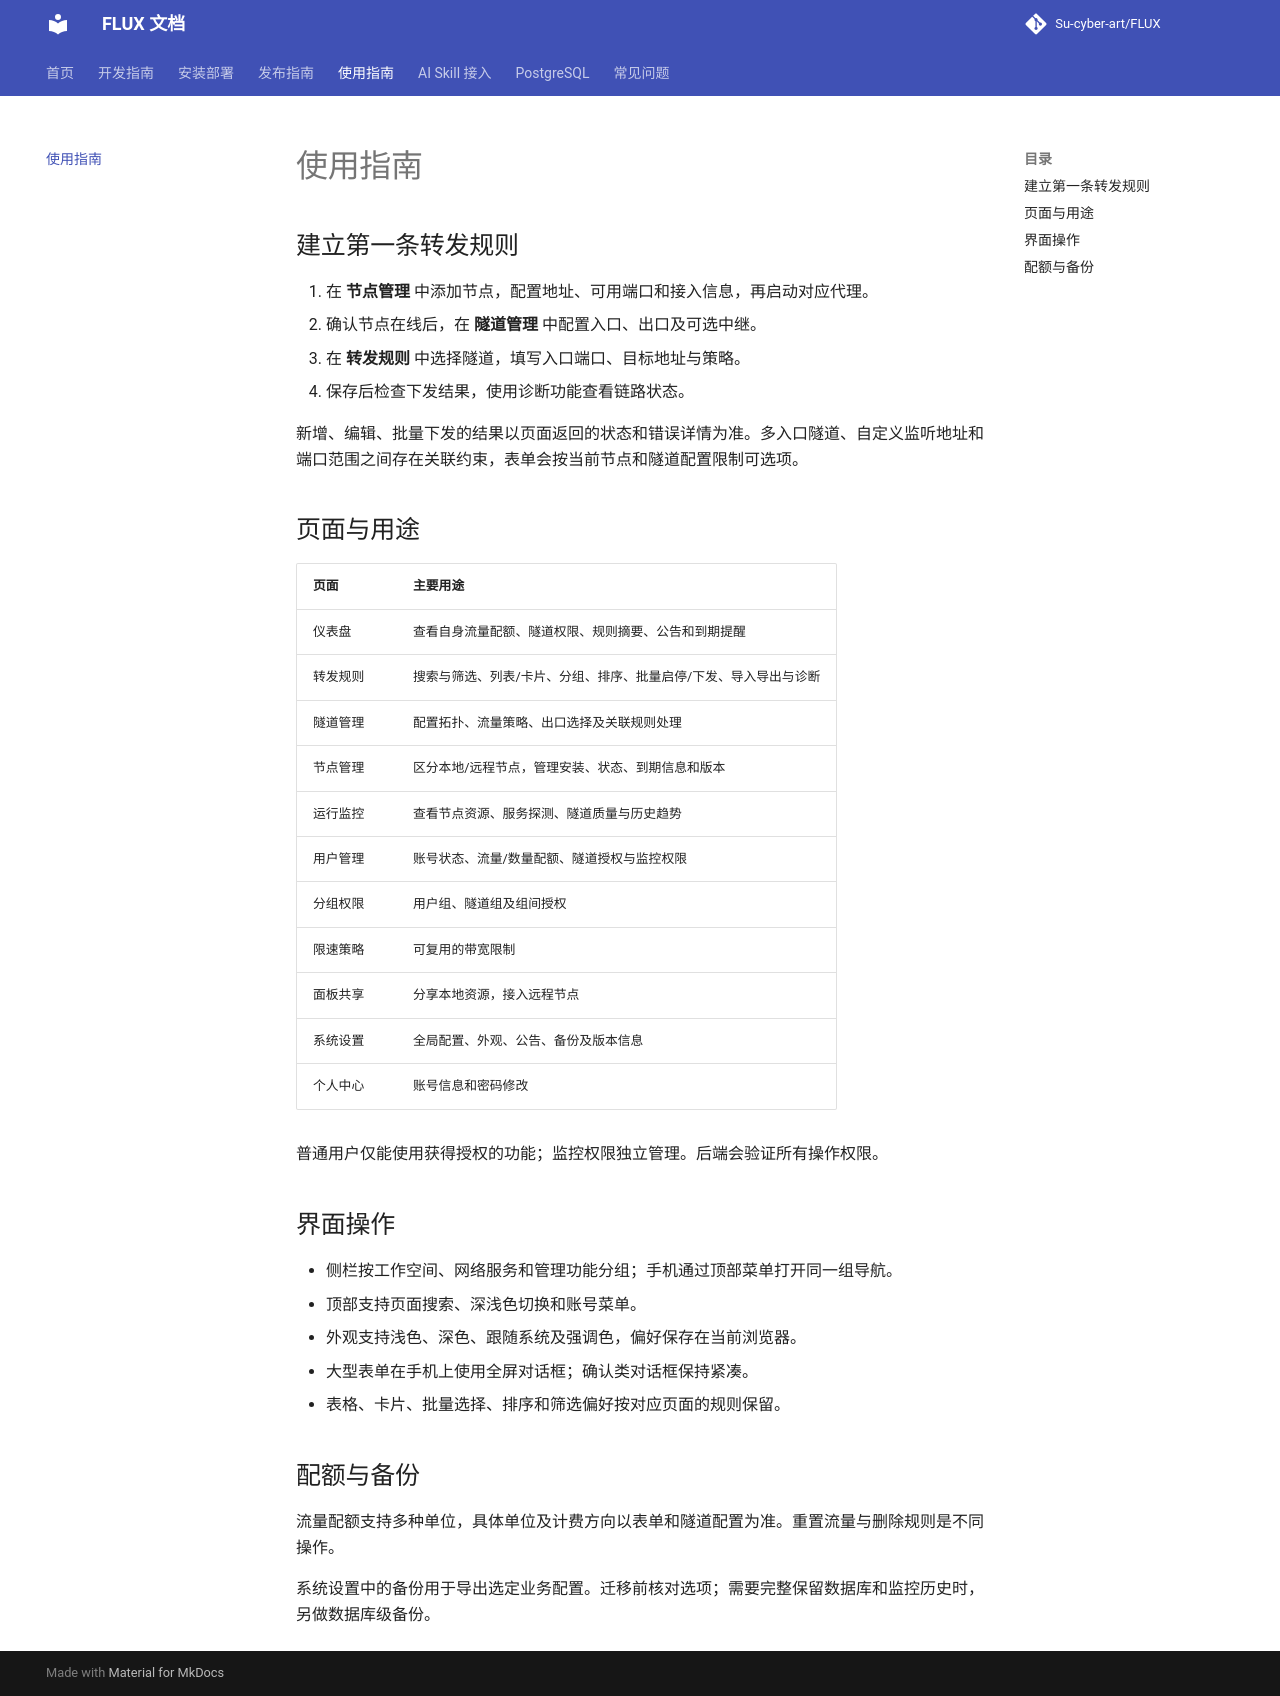

repository: Su-cyber-art/FLUX · page: usage/index.html · generator: mkdocs

# 使用指南

## 建立第一条转发规则

1. 在 **节点管理** 中添加节点，配置地址、可用端口和接入信息，再启动对应代理。
2. 确认节点在线后，在 **隧道管理** 中配置入口、出口及可选中继。
3. 在 **转发规则** 中选择隧道，填写入口端口、目标地址与策略。
4. 保存后检查下发结果，使用诊断功能查看链路状态。

新增、编辑、批量下发的结果以页面返回的状态和错误详情为准。多入口隧道、自定义监听地址和端口范围之间存在关联约束，表单会按当前节点和隧道配置限制可选项。

## 页面与用途

| 页面 | 主要用途 |
| --- | --- |
| 仪表盘 | 查看自身流量配额、隧道权限、规则摘要、公告和到期提醒 |
| 转发规则 | 搜索与筛选、列表/卡片、分组、排序、批量启停/下发、导入导出与诊断 |
| 隧道管理 | 配置拓扑、流量策略、出口选择及关联规则处理 |
| 节点管理 | 区分本地/远程节点，管理安装、状态、到期信息和版本 |
| 运行监控 | 查看节点资源、服务探测、隧道质量与历史趋势 |
| 用户管理 | 账号状态、流量/数量配额、隧道授权与监控权限 |
| 分组权限 | 用户组、隧道组及组间授权 |
| 限速策略 | 可复用的带宽限制 |
| 面板共享 | 分享本地资源，接入远程节点 |
| 系统设置 | 全局配置、外观、公告、备份及版本信息 |
| 个人中心 | 账号信息和密码修改 |

普通用户仅能使用获得授权的功能；监控权限独立管理。后端会验证所有操作权限。

## 界面操作

- 侧栏按工作空间、网络服务和管理功能分组；手机通过顶部菜单打开同一组导航。
- 顶部支持页面搜索、深浅色切换和账号菜单。
- 外观支持浅色、深色、跟随系统及强调色，偏好保存在当前浏览器。
- 大型表单在手机上使用全屏对话框；确认类对话框保持紧凑。
- 表格、卡片、批量选择、排序和筛选偏好按对应页面的规则保留。

## 配额与备份

流量配额支持多种单位，具体单位及计费方向以表单和隧道配置为准。重置流量与删除规则是不同操作。

系统设置中的备份用于导出选定业务配置。迁移前核对选项；需要完整保留数据库和监控历史时，另做数据库级备份。
